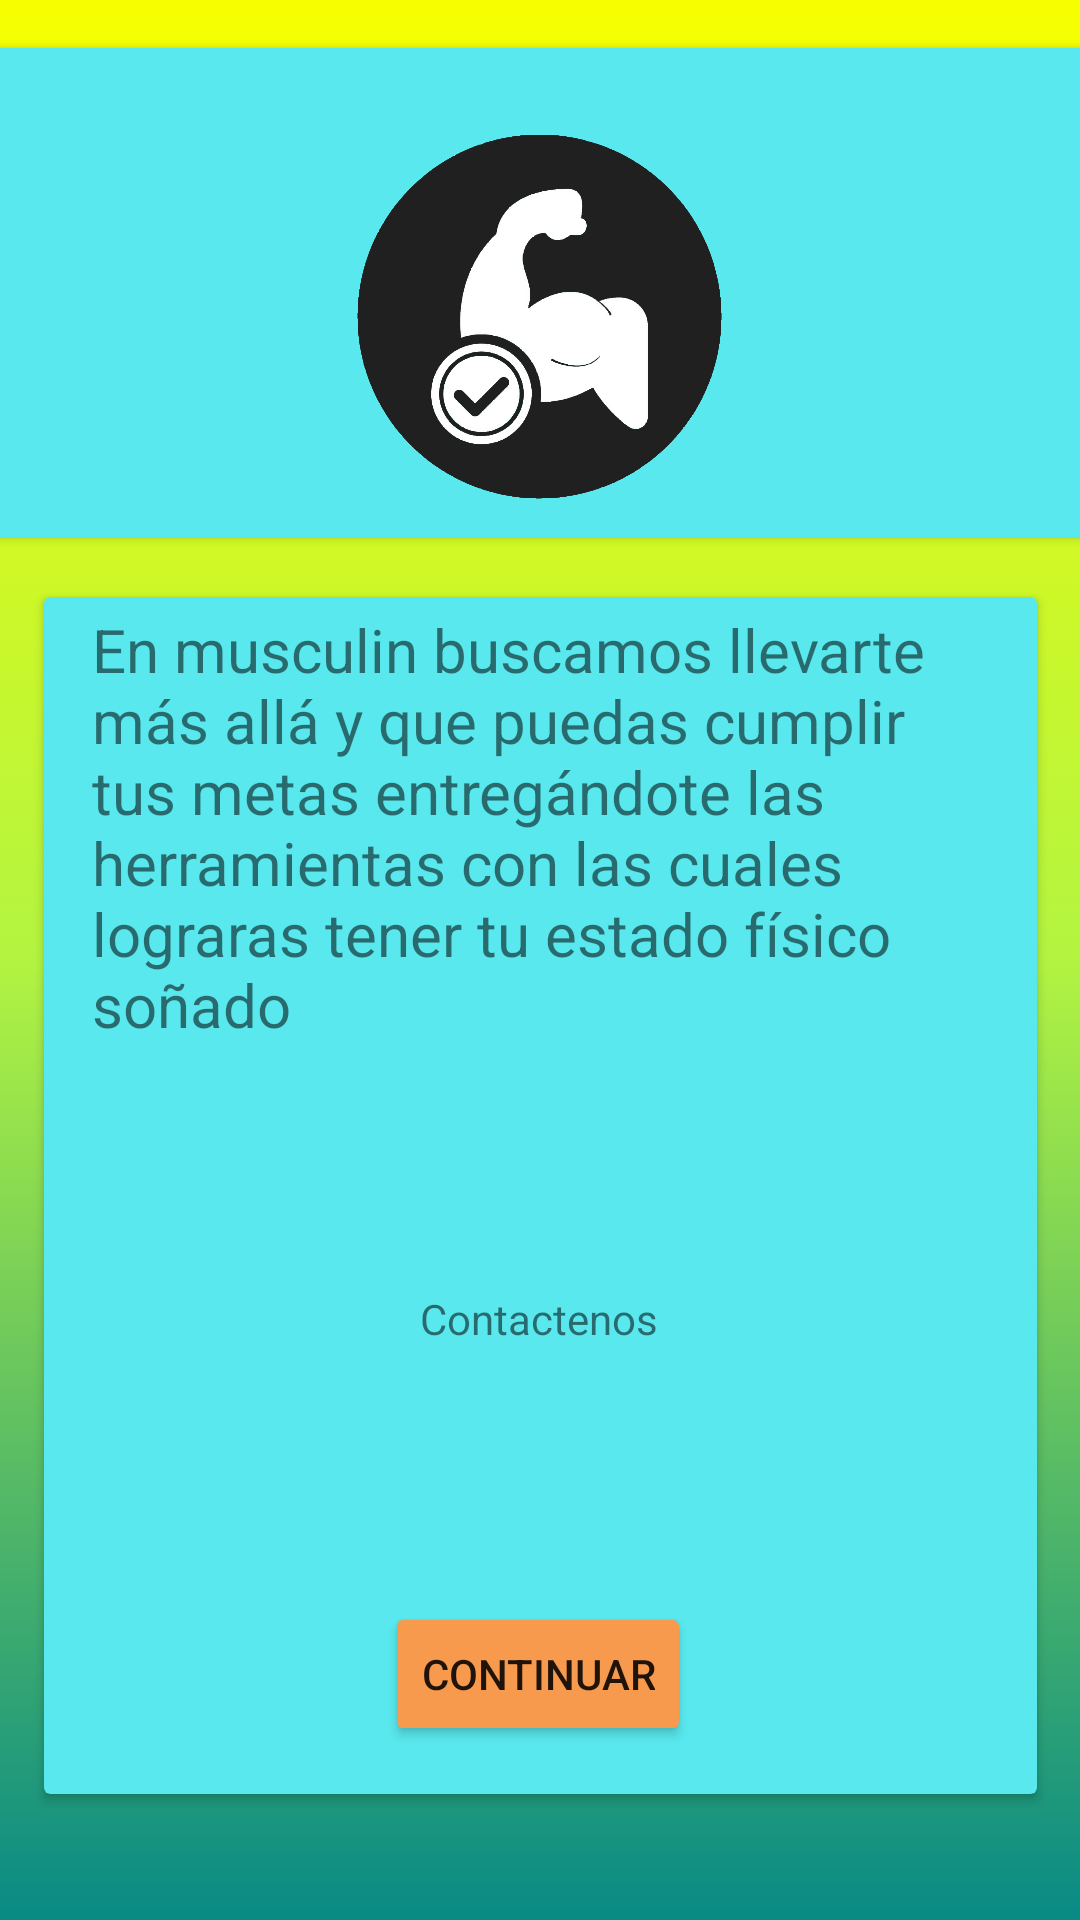

Reconstruct the res/layout file that produces this screen, plus the resources it refers to.
<!-- AndroidManifest.xml: application theme Theme.Proyecto1_bastiansilva -->
<!-- res/layout/activity_info.xml -->
<?xml version="1.0" encoding="utf-8"?>
<androidx.constraintlayout.widget.ConstraintLayout xmlns:android="http://schemas.android.com/apk/res/android"
    xmlns:app="http://schemas.android.com/apk/res-auto"
    xmlns:tools="http://schemas.android.com/tools"
    android:layout_width="match_parent"
    android:background="@drawable/gradient_background"
    android:layout_height="match_parent"
    tools:context=".Info_act">

    <androidx.cardview.widget.CardView
        android:id="@+id/cardView4"
        android:layout_width="381dp"
        android:layout_height="163dp"
        android:layout_marginTop="16dp"
        app:cardBackgroundColor="#58E8ED"
        app:layout_constraintEnd_toEndOf="parent"
        app:layout_constraintHorizontal_bias="0.533"
        app:layout_constraintStart_toStartOf="parent"
        app:layout_constraintTop_toTopOf="parent">

        <ImageView
            android:id="@+id/imageView2"
            android:layout_width="wrap_content"
            android:layout_height="wrap_content"
            android:layout_marginTop="16dp"
            app:layout_constraintEnd_toEndOf="parent"
            app:layout_constraintStart_toStartOf="parent"
            app:layout_constraintTop_toTopOf="parent"
            app:srcCompat="@drawable/unnamed" />
    </androidx.cardview.widget.CardView>

    <androidx.cardview.widget.CardView
        android:layout_width="331dp"
        android:layout_height="399dp"
        android:layout_marginTop="20dp"
        app:cardBackgroundColor="#58E8ED"
        app:layout_constraintEnd_toEndOf="parent"
        app:layout_constraintStart_toStartOf="parent"
        app:layout_constraintTop_toBottomOf="@+id/cardView4">

        <androidx.constraintlayout.widget.ConstraintLayout
            android:layout_width="match_parent"
            android:layout_height="match_parent">

            <TextView
                android:id="@+id/textView7"
                android:layout_width="wrap_content"
                android:layout_height="wrap_content"
                android:layout_marginTop="20dp"
                android:text="Contactenos"
                app:layout_constraintEnd_toEndOf="parent"
                app:layout_constraintHorizontal_bias="0.498"
                app:layout_constraintStart_toStartOf="parent"
                app:layout_constraintTop_toBottomOf="@+id/textView6" />

            <TextView
                android:id="@+id/textView6"
                android:layout_width="306dp"
                android:layout_height="207dp"
                android:layout_marginTop="4dp"
                android:text="En musculin buscamos llevarte más allá y que puedas cumplir tus metas entregándote las herramientas con las cuales lograras tener tu estado físico soñado"
                android:textSize="20sp"
                app:layout_constraintEnd_toEndOf="parent"
                app:layout_constraintHorizontal_bias="0.64"
                app:layout_constraintStart_toStartOf="parent"
                app:layout_constraintTop_toTopOf="parent" />

            <LinearLayout
                android:id="@+id/linearLayout4"
                android:layout_width="228dp"
                android:layout_height="66dp"
                android:orientation="horizontal"
                app:layout_constraintBottom_toTopOf="@+id/button8"
                app:layout_constraintEnd_toEndOf="parent"
                app:layout_constraintHorizontal_bias="0.494"
                app:layout_constraintStart_toStartOf="parent"
                app:layout_constraintTop_toBottomOf="@+id/textView7">

                <ImageButton
                    android:id="@+id/imageButton4"
                    android:layout_width="wrap_content"
                    android:layout_height="wrap_content"
                    android:layout_weight="1"
                    android:background="@android:color/transparent"
                    android:minHeight="48dp"
                    android:onClick="Marcar"
                    app:srcCompat="@drawable/call"
                    tools:ignore="SpeakableTextPresentCheck" />

                <ImageButton
                    android:id="@+id/imageButton5"
                    android:layout_width="48dp"
                    android:layout_height="48dp"
                    android:layout_weight="1"
                    android:background="@android:color/transparent"
                    android:onClick="Maps"
                    app:srcCompat="@drawable/maps"
                    tools:ignore="TouchTargetSizeCheck,SpeakableTextPresentCheck" />
            </LinearLayout>

            <Button
                android:id="@+id/button8"
                android:layout_width="wrap_content"
                android:layout_height="wrap_content"
                android:layout_marginBottom="16dp"
                android:backgroundTint="#F79A4D"
                android:onClick="video"
                android:text="Continuar"
                android:textColorLink="#881B1B"
                app:cornerRadius="25dp"
                app:layout_constraintBottom_toBottomOf="parent"
                app:layout_constraintEnd_toEndOf="parent"
                app:layout_constraintHorizontal_bias="0.497"
                app:layout_constraintStart_toStartOf="parent" />
        </androidx.constraintlayout.widget.ConstraintLayout>
    </androidx.cardview.widget.CardView>
</androidx.constraintlayout.widget.ConstraintLayout>
<!-- resources referenced by this layout -->
<resources>
  <!-- drawable gradient_background (drawable) -->
  <?xml version="1.0" encoding="utf-8"?>
  <selector xmlns:android="http://schemas.android.com/apk/res/android">
      <item>
          <shape>
              <gradient
                  android:startColor="#088A85"
                  android:centerColor="#B3F441"
                  android:endColor="#F7FF00"
                  android:angle="90"/>
              <corners
                  android:radius="0dp"/>
          </shape>
      </item>
  </selector>
  <!-- drawable unnamed: png bitmap (drawable, 124259 bytes) -->
  <style name="Theme.Proyecto1_bastiansilva" parent="Theme.MaterialComponents.DayNight.NoActionBar">
          
          <item name="colorPrimary">@color/purple_500</item>
          <item name="colorPrimaryVariant">@color/purple_700</item>
          <item name="colorOnPrimary">@color/white</item>
          
          <item name="colorSecondary">@color/teal_200</item>
          <item name="colorSecondaryVariant">@color/teal_700</item>
          <item name="colorOnSecondary">@color/black</item>
          
          <item name="android:statusBarColor" tools:targetApi="l">?attr/colorPrimaryVariant</item>
          
      </style>
  <!-- not gathered from this repository: default colours our renderer supplied (Android Studio template values) -->
  <color name="purple_500">#FF6200EE</color>
  <color name="purple_700">#FF3700B3</color>
  <color name="teal_200">#FF03DAC5</color>
  <color name="teal_700">#FF018786</color>
  <color name="black">#FF000000</color>
  <color name="white">#FFFFFFFF</color>
</resources>
